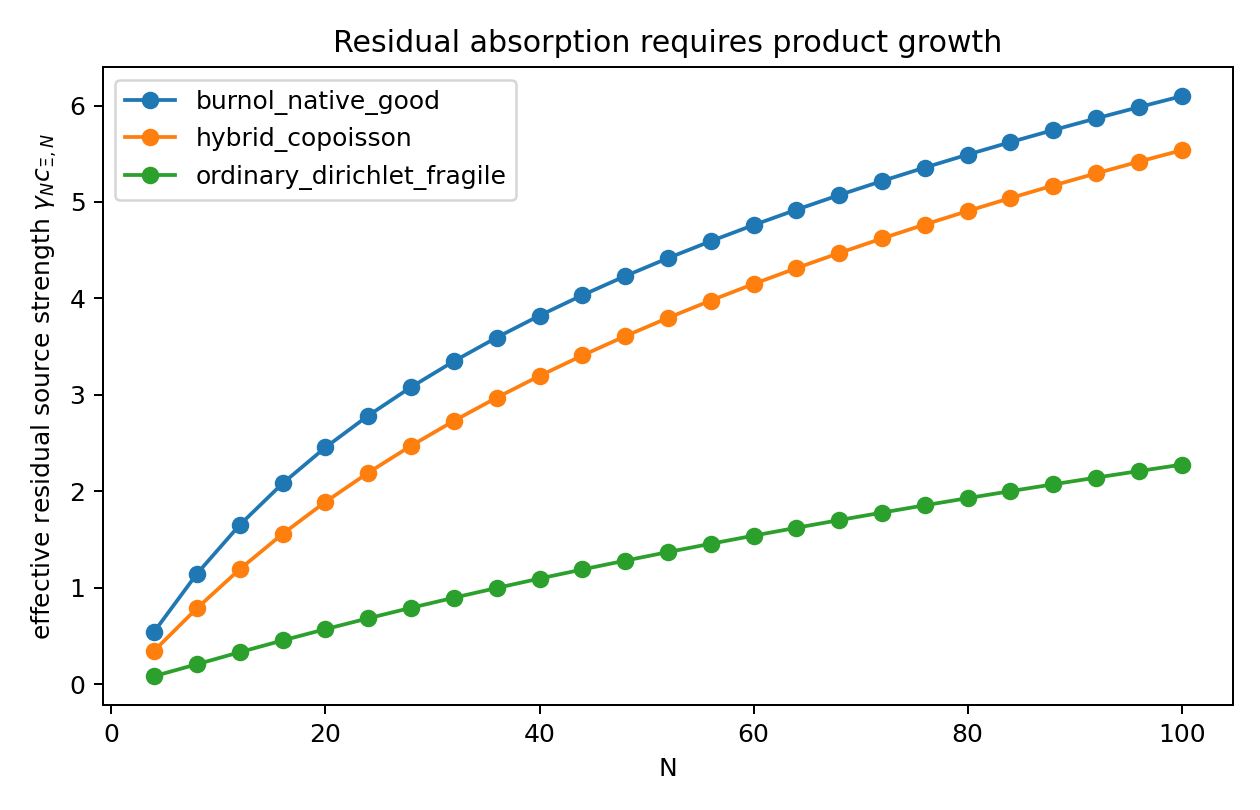

Data behind this chart, as committed beside it:
model, N, gamma, c_xi, Lambda_eff, residual_budget
burnol_native_good, 4, 0.7624, 0.7174, 0.547, 1.828
burnol_native_good, 8, 1.381, 0.8312, 1.148, 0.8711
burnol_native_good, 12, 1.867, 0.8858, 1.654, 0.6047
burnol_native_good, 16, 2.271, 0.9176, 2.084, 0.48
burnol_native_good, 20, 2.619, 0.938, 2.456, 0.4071
burnol_native_good, 24, 2.927, 0.9519, 2.786, 0.3589
burnol_native_good, 28, 3.204, 0.9618, 3.081, 0.3245
burnol_native_good, 32, 3.456, 0.9691, 3.349, 0.2986
burnol_native_good, 36, 3.689, 0.9746, 3.595, 0.2781
burnol_native_good, 40, 3.905, 0.9788, 3.822, 0.2616
burnol_native_good, 44, 4.107, 0.9822, 4.034, 0.2479
burnol_native_good, 48, 4.297, 0.9848, 4.232, 0.2363
burnol_native_good, 52, 4.476, 0.987, 4.418, 0.2264
burnol_native_good, 56, 4.646, 0.9887, 4.594, 0.2177
burnol_native_good, 60, 4.808, 0.9902, 4.761, 0.21
burnol_native_good, 64, 4.963, 0.9914, 4.92, 0.2033
burnol_native_good, 68, 5.111, 0.9924, 5.072, 0.1972
burnol_native_good, 72, 5.253, 0.9932, 5.217, 0.1917
burnol_native_good, 76, 5.389, 0.994, 5.357, 0.1867
burnol_native_good, 80, 5.521, 0.9946, 5.491, 0.1821
burnol_native_good, 84, 5.648, 0.9951, 5.62, 0.1779
burnol_native_good, 88, 5.771, 0.9956, 5.745, 0.1741
burnol_native_good, 92, 5.89, 0.996, 5.866, 0.1705
burnol_native_good, 96, 6.005, 0.9963, 5.983, 0.1671
burnol_native_good, 100, 6.117, 0.9966, 6.097, 0.164
hybrid_copoisson, 4, 0.7624, 0.4579, 0.3491, 2.864
hybrid_copoisson, 8, 1.381, 0.5718, 0.7897, 1.266
hybrid_copoisson, 12, 1.867, 0.6398, 1.194, 0.8372
hybrid_copoisson, 16, 2.271, 0.687, 1.56, 0.641
hybrid_copoisson, 20, 2.619, 0.7222, 1.891, 0.5287
hybrid_copoisson, 24, 2.927, 0.7497, 2.194, 0.4557
hybrid_copoisson, 28, 3.204, 0.7719, 2.473, 0.4044
hybrid_copoisson, 32, 3.456, 0.7902, 2.731, 0.3661
hybrid_copoisson, 36, 3.689, 0.8056, 2.972, 0.3365
hybrid_copoisson, 40, 3.905, 0.8187, 3.197, 0.3128
hybrid_copoisson, 44, 4.107, 0.83, 3.409, 0.2934
hybrid_copoisson, 48, 4.297, 0.8399, 3.609, 0.2771
hybrid_copoisson, 52, 4.476, 0.8486, 3.798, 0.2633
hybrid_copoisson, 56, 4.646, 0.8563, 3.978, 0.2514
hybrid_copoisson, 60, 4.808, 0.8631, 4.15, 0.241
hybrid_copoisson, 64, 4.963, 0.8693, 4.314, 0.2318
hybrid_copoisson, 68, 5.111, 0.8749, 4.471, 0.2237
hybrid_copoisson, 72, 5.253, 0.8799, 4.622, 0.2164
hybrid_copoisson, 76, 5.389, 0.8845, 4.767, 0.2098
hybrid_copoisson, 80, 5.521, 0.8886, 4.906, 0.2038
hybrid_copoisson, 84, 5.648, 0.8925, 5.041, 0.1984
hybrid_copoisson, 88, 5.771, 0.896, 5.171, 0.1934
hybrid_copoisson, 92, 5.89, 0.8992, 5.296, 0.1888
hybrid_copoisson, 96, 6.005, 0.9022, 5.418, 0.1846
hybrid_copoisson, 100, 6.117, 0.905, 5.536, 0.1806
ordinary_dirichlet_fragile, 4, 0.7624, 0.112, 0.08538, 11.71
ordinary_dirichlet_fragile, 8, 1.381, 0.1511, 0.2087, 4.791
ordinary_dirichlet_fragile, 12, 1.867, 0.1787, 0.3336, 2.998
ordinary_dirichlet_fragile, 16, 2.271, 0.2004, 0.4551, 2.197
ordinary_dirichlet_fragile, 20, 2.619, 0.2185, 0.5722, 1.748
ordinary_dirichlet_fragile, 24, 2.927, 0.234, 0.6849, 1.46
ordinary_dirichlet_fragile, 28, 3.204, 0.2476, 0.7934, 1.26
ordinary_dirichlet_fragile, 32, 3.456, 0.2598, 0.8979, 1.114
ordinary_dirichlet_fragile, 36, 3.689, 0.2707, 0.9988, 1.001
ordinary_dirichlet_fragile, 40, 3.905, 0.2807, 1.096, 0.9122
... 15 more rows
